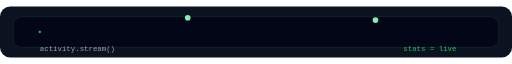
t = 0.00 s
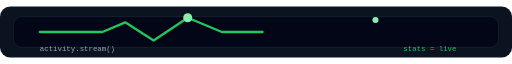
t = 0.56 s
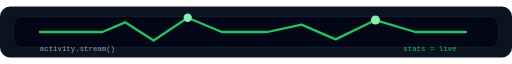
t = 1.06 s
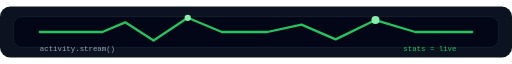
t = 1.60 s
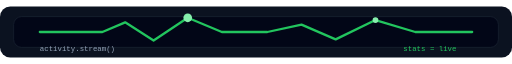
t = 2.00 s
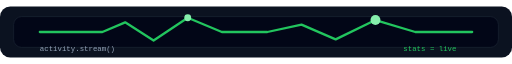
t = 2.80 s

The animated SVG that drew these frames (rendered in a browser with its animation timeline set to each time). Animation: 3 SMIL elements (animate=3); one cycle of 3.20 s, repeats indefinitely.

<svg width="900" height="90" viewBox="0 0 900 90" fill="none" xmlns="http://www.w3.org/2000/svg">
  <rect width="900" height="90" rx="18" fill="#0B1220"/>
  <rect x="24" y="18" width="852" height="54" rx="14" fill="#020617" stroke="#1F2937"/>

  <path d="M70 45H180L220 28L270 60L330 20L390 45H470L530 32L590 58L660 24L730 45H830" stroke="#22C55E" stroke-width="4" stroke-linecap="round" stroke-linejoin="round">
    <animate attributeName="stroke-dasharray" values="0 1200;1200 0;1200 0" dur="3.2s" repeatCount="indefinite"/>
  </path>

  <circle cx="330" cy="20" r="5" fill="#86EFAC">
    <animate attributeName="r" values="5;9;5" dur="1.5s" repeatCount="indefinite"/>
  </circle>
  <circle cx="660" cy="24" r="5" fill="#86EFAC">
    <animate attributeName="r" values="5;9;5" dur="1.5s" begin="0.5s" repeatCount="indefinite"/>
  </circle>

  <text x="70" y="78" fill="#94A3B8" font-family="'Fira Code', monospace" font-size="13">activity.stream()</text>
  <text x="709" y="78" fill="#22C55E" font-family="'Fira Code', monospace" font-size="13">stats = live</text>
</svg>
